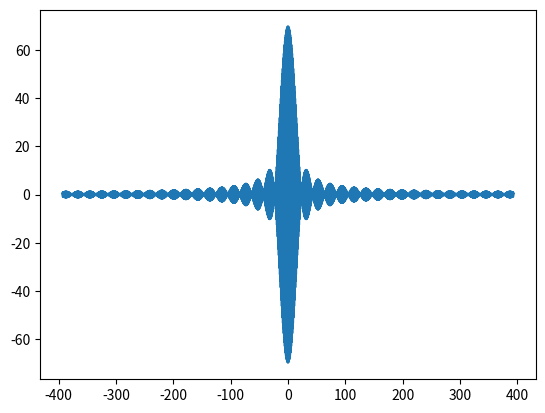

Recreate this plot in Python.
import numpy as np
import matplotlib.pyplot as plt
import math

E0 = 1
lambda0 = 1.31
left = -300 * lambda0
right = 300 * lambda0
step_lambda = 1 * (10 ** (-3))
step = 0.001
delta_lambda = 20. * (10 ** (-3))
lambda_ = np.arange(lambda0 - delta_lambda, lambda0 + delta_lambda + step_lambda, step_lambda)
delta_l = np.arange(left, right + step, step)
k = (2 * math.pi) / lambda_
print("Диапазон λ:", lambda_)
I1 = 0
for i in range(len(lambda_)):
    E = (E0 ** 2) * (math.exp(-(((lambda_[i] - lambda0) ** 2) / (2 * (delta_lambda ** 2)))))
    print(E)
    I1 += 2 * E * (np.cos(2 * k[i] * delta_l))
print("Интенсивность:", I1)
plt.plot(delta_l, I1)
plt.show()
